Run: headless pygame with SDL's dummy video driver; simulated clock (each Clock.tick advances the game by its frame time, no real sleeping); random seed 0; keys injected as events and as key.get_pressed() state; mouse plan: one left click at the window centre at the start of phase 2, then a move to the lower-right quarter at the start of phase 3.
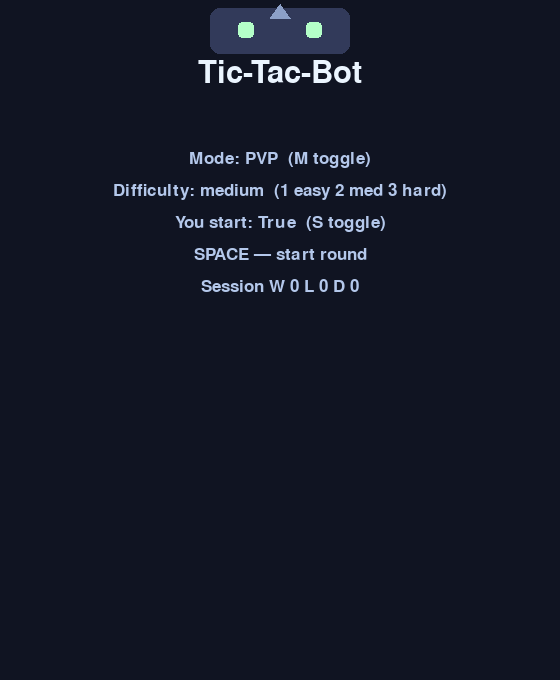
Frame 1 of 4 · flips 1–60 · no input
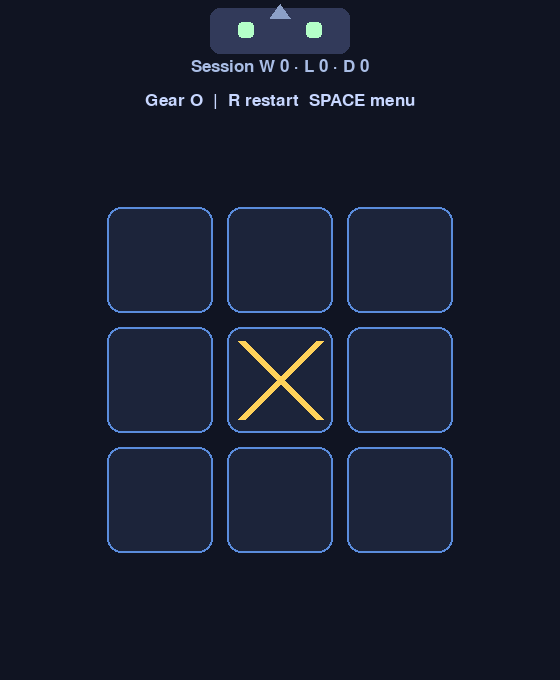
Frame 2 of 4 · flips 61–180 · clicked the window centre · tapped SPACE, RETURN · held RIGHT (→), D
Frame 3 of 4 · flips 181–300 · moved the mouse to the lower-right quarter · held DOWN (↓), S · screen unchanged from frame 2, image omitted
Frame 4 of 4 · flips 301–420 · held LEFT (←), A, UP (↑), W · screen unchanged from frame 3, image omitted

The pygame program that drew these frames:

# game.py — Lesson 5.24: Tic-Tac-Bot — complete (solution)
from __future__ import annotations

import random

import pygame

pygame.init()

WIDTH, HEIGHT = 560, 680
GRID_SIZE = 3
CELL = 120
GAP = 14
BOARD_X = (WIDTH - GRID_SIZE * CELL) // 2
BOARD_Y = 200
BOT_DELAY = 0.55

WIN_LINES: list[tuple[int, int, int]] = [
    (0, 1, 2),
    (3, 4, 5),
    (6, 7, 8),
    (0, 3, 6),
    (1, 4, 7),
    (2, 5, 8),
    (0, 4, 8),
    (2, 4, 6),
]

screen = pygame.display.set_mode((WIDTH, HEIGHT))
pygame.display.set_caption("Tic-Tac-Bot — Pro")
clock = pygame.time.Clock()
font_big = pygame.font.Font(None, 46)
font_small = pygame.font.Font(None, 26)

HUMAN = "X"
BOT = "O"

board: list[str | None] = [None] * 9
current = HUMAN
state = "MENU"
mode = "pvp"
difficulty = "medium"
human_starts = True
win_line: tuple[int, int, int] | None = None
bot_timer = 0.0
session = {"wins": 0, "losses": 0, "draws": 0}


def cell_rect(index: int) -> pygame.Rect:
    row, col = divmod(index, GRID_SIZE)
    x = BOARD_X + col * CELL
    y = BOARD_Y + row * CELL
    return pygame.Rect(x + GAP // 2, y + GAP // 2, CELL - GAP, CELL - GAP)


def mouse_to_cell(pos: tuple[int, int]) -> int | None:
    for idx in range(9):
        if cell_rect(idx).collidepoint(pos):
            return idx
    return None


def empty_cells(brd: list[str | None]) -> list[int]:
    return [i for i, c in enumerate(brd) if c is None]


def find_winner_on(brd: list[str | None]) -> tuple[str | None, tuple[int, int, int] | None]:
    for a, b, c in WIN_LINES:
        if brd[a] and brd[a] == brd[b] == brd[c]:
            return brd[a], (a, b, c)
    return None, None


def find_winning_move(brd: list[str | None], mark: str) -> int | None:
    for idx in empty_cells(brd):
        trial = brd[:]
        trial[idx] = mark
        if find_winner_on(trial)[0] == mark:
            return idx
    return None


def minimax_score(
    brd: list[str | None], bot_turn: bool, bot_mark: str, human_mark: str
) -> int:
    winner, _ = find_winner_on(brd)
    if winner == bot_mark:
        return 10
    if winner == human_mark:
        return -10
    if not empty_cells(brd):
        return 0
    if bot_turn:
        best = -100
        for idx in empty_cells(brd):
            trial = brd[:]
            trial[idx] = bot_mark
            best = max(best, minimax_score(trial, False, bot_mark, human_mark))
        return best
    best = 100
    for idx in empty_cells(brd):
        trial = brd[:]
        trial[idx] = human_mark
        best = min(best, minimax_score(trial, True, bot_mark, human_mark))
    return best


def pick_hard(brd: list[str | None]) -> int:
    best_idx = empty_cells(brd)[0]
    best_score = -100
    for idx in empty_cells(brd):
        trial = brd[:]
        trial[idx] = BOT
        score = minimax_score(trial, False, BOT, HUMAN)
        if score > best_score:
            best_score = score
            best_idx = idx
    return best_idx


def pick_medium(brd: list[str | None]) -> int:
    move = find_winning_move(brd, BOT)
    if move is not None:
        return move
    block = find_winning_move(brd, HUMAN)
    if block is not None:
        return block
    if brd[4] is None:
        return 4
    for corner in (0, 2, 6, 8):
        if brd[corner] is None:
            return corner
    return empty_cells(brd)[0]


def pick_easy(brd: list[str | None]) -> int:
    return random.choice(empty_cells(brd))


def bot_move() -> None:
    global board, current, state, win_line
    if difficulty == "easy":
        idx = pick_easy(board)
    elif difficulty == "hard":
        idx = pick_hard(board)
    else:
        idx = pick_medium(board)
    apply_move_index(idx)


def apply_move_index(idx: int) -> None:
    global board, current, state, win_line, bot_timer
    if state != "PLAYING" or board[idx] is not None:
        return
    board[idx] = current
    winner, line = find_winner_on(board)
    if winner:
        state = "WIN"
        win_line = line
        if mode == "bot":
            if winner == HUMAN:
                session["wins"] += 1
            else:
                session["losses"] += 1
        return
    if not empty_cells(board):
        state = "DRAW"
        if mode == "bot":
            session["draws"] += 1
        return
    current = BOT if current == HUMAN else HUMAN
    if mode == "bot" and current == BOT:
        bot_timer = BOT_DELAY


def start_round() -> None:
    global board, current, state, win_line, bot_timer
    board = [None] * 9
    state = "PLAYING"
    win_line = None
    bot_timer = 0.0
    if mode == "pvp":
        current = HUMAN if human_starts else BOT
    else:
        current = HUMAN if human_starts else BOT
        if current == BOT:
            bot_timer = BOT_DELAY


def draw_grid(surface: pygame.Surface) -> None:
    for idx in range(9):
        rect = cell_rect(idx)
        fill = (28, 36, 58)
        if win_line and idx in win_line:
            fill = (55, 70, 120)
        pygame.draw.rect(surface, fill, rect, border_radius=14)
        pygame.draw.rect(surface, (90, 140, 220), rect, width=2, border_radius=14)


def draw_x(surface: pygame.Surface, rect: pygame.Rect) -> None:
    inner = rect.inflate(-28, -28)
    pygame.draw.line(surface, (255, 210, 90), inner.topleft, inner.bottomright, 8)
    pygame.draw.line(surface, (255, 210, 90), inner.topright, inner.bottomleft, 8)


def draw_o(surface: pygame.Surface, rect: pygame.Rect) -> None:
    pygame.draw.circle(
        surface, (120, 220, 255), rect.center, rect.width // 2 - 18, width=8
    )
    pygame.draw.circle(surface, (60, 120, 180), rect.center, 10)


def draw_robot(surface: pygame.Surface) -> None:
    """Tiny factory robot beside the title — shapes only."""
    base = pygame.Rect(WIDTH // 2 - 70, 8, 140, 46)
    pygame.draw.rect(surface, (50, 58, 90), base, border_radius=10)
    eye_l = pygame.Rect(WIDTH // 2 - 42, 22, 16, 16)
    eye_r = pygame.Rect(WIDTH // 2 + 26, 22, 16, 16)
    pygame.draw.rect(surface, (180, 255, 200), eye_l, border_radius=4)
    pygame.draw.rect(surface, (180, 255, 200), eye_r, border_radius=4)
    ant = [(WIDTH // 2, 4), (WIDTH // 2 - 10, 18), (WIDTH // 2 + 10, 18)]
    pygame.draw.polygon(surface, (140, 160, 200), ant)


def draw_menu(surface: pygame.Surface) -> None:
    draw_robot(surface)
    title = font_big.render("Tic-Tac-Bot", True, (235, 245, 255))
    surface.blit(title, title.get_rect(midtop=(WIDTH // 2, 58)))
    lines = [
        f"Mode: {mode.upper()}  (M toggle)",
        f"Difficulty: {difficulty}  (1 easy 2 med 3 hard)",
        f"You start: {human_starts}  (S toggle)",
        "SPACE — start round",
        f"Session W {session['wins']} L {session['losses']} D {session['draws']}",
    ]
    y = 150
    for line in lines:
        t = font_small.render(line, True, (180, 200, 235))
        surface.blit(t, t.get_rect(midtop=(WIDTH // 2, y)))
        y += 32


running = True
while running:
    dt = clock.tick(60) / 1000.0

    for event in pygame.event.get():
        if event.type == pygame.QUIT:
            running = False
        if event.type == pygame.KEYDOWN:
            if event.key == pygame.K_m and state == "MENU":
                mode = "bot" if mode == "pvp" else "pvp"
            if event.key == pygame.K_1 and state == "MENU":
                difficulty = "easy"
            if event.key == pygame.K_2 and state == "MENU":
                difficulty = "medium"
            if event.key == pygame.K_3 and state == "MENU":
                difficulty = "hard"
            if event.key == pygame.K_s and state == "MENU":
                human_starts = not human_starts
            if event.key == pygame.K_SPACE:
                if state == "MENU":
                    start_round()
                elif state in ("WIN", "DRAW"):
                    state = "MENU"
            if event.key == pygame.K_r and state in ("WIN", "DRAW", "PLAYING"):
                start_round()
        if (
            event.type == pygame.MOUSEBUTTONDOWN
            and event.button == 1
            and state == "PLAYING"
        ):
            idx = mouse_to_cell(event.pos)
            if idx is not None:
                if mode == "bot" and current != HUMAN:
                    pass
                else:
                    apply_move_index(idx)

    if state == "PLAYING" and mode == "bot" and current == BOT:
        bot_timer -= dt
        if bot_timer <= 0:
            bot_move()

    screen.fill((16, 20, 34))

    if state == "MENU":
        draw_menu(screen)
    else:
        draw_robot(screen)
        hud = font_small.render(
            f"Session W {session['wins']} · L {session['losses']} · D {session['draws']}",
            True,
            (170, 190, 230),
        )
        screen.blit(hud, hud.get_rect(midtop=(WIDTH // 2, 58)))
        if state == "PLAYING":
            if mode == "bot":
                who = "Your bolt" if current == HUMAN else "Bot thinking…"
            else:
                who = "Bolt X" if current == HUMAN else "Gear O"
            status = font_small.render(
                f"{who}  |  R restart  SPACE menu", True, (200, 215, 255)
            )
        elif state == "WIN":
            if mode == "bot":
                msg = "You win!" if board[win_line[0]] == HUMAN else "Bot wins!"
            else:
                msg = "Bolt X wins!" if board[win_line[0]] == HUMAN else "Gear O wins!"
            status = font_small.render(
                f"{msg}  SPACE menu", True, (255, 210, 140)
            )
        else:
            status = font_small.render("Draw!  SPACE menu", True, (200, 215, 255))
        screen.blit(status, status.get_rect(midtop=(WIDTH // 2, 92)))
        draw_grid(screen)
        if win_line:
            pts = [cell_rect(i).center for i in win_line]
            pygame.draw.lines(screen, (255, 120, 180), False, pts, 6)
        for i in range(9):
            mark = board[i]
            rect = cell_rect(i)
            if mark == HUMAN:
                draw_x(screen, rect)
            elif mark == BOT:
                draw_o(screen, rect)

    pygame.display.flip()

pygame.quit()
